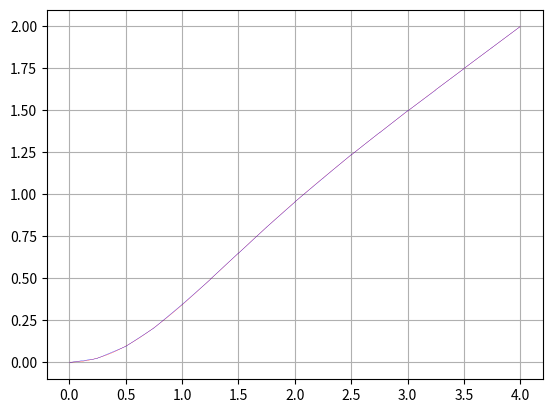

Reproduce this figure in Python.
import numpy as np
from numpy import unravel_index
from scipy.optimize import curve_fit
import matplotlib.pyplot as plt
from scipy.special import erf, erfinv
import math
 

def num_to_bin(n, l):   # l-bit 数字转换为二进制数组
    L = []
    bin_num = bin(n)[2:].zfill(l)
    for i in range(len(bin_num)):
        L.append(int(bin_num[i]))
    # print(n, L)
    return L


def bin_to_decimal(b):  # 二进制数组转换为小数
    d = 0
    for i, x in enumerate(b):
        # print("i, x: ", i, x)
        d += 2**(-i-1) * x
    return d


def gen_A(la):  # 生成 la-bit 的全部可能斜率，取值[0,1)，从小到大
    A = []
    for i in range(2**la):
        A.append(bin_to_decimal(num_to_bin(i, la)))
    return A

# la = 10
# print(gen_A(la))

def gen_D(ld):  # 生成 ld-bit 的全部可能斜率，取值[-1,0)，从小到大
    D = []
    for i in range(2**ld):
        D.append(-bin_to_decimal(num_to_bin(i, ld)))
    D.reverse()
    return D



######################## 函数 ########################

# GeLU, g(x)
def gx(x):
    return x/2 * erf(x/math.sqrt(2))
def gx_derivative(x):   # 计算拟合 g(x) 的一次函数的斜率
    return math.sqrt(2)*x*math.exp(-x**2/2)/(2*math.sqrt(math.pi)) + erf(math.sqrt(2)*x/2)/2
def gx_intercept(x):    # 计算截距
    return gx(x) - gx_derivative(x) * x

def error_a_d(C, a, d, start, end): # 计算误差，这里用均方误差
    x = np.linspace(start, end, 100)
    y_linear = a*x + d
    y_curve = gx(x)
    return np.mean((y_curve - y_linear) ** 2)

def error_a_d_aveULP(C, a, d, start, end): # 计算误差，这里用aveULP
    x = np.linspace(start, end, 100)
    y_linear = a*x + d
    y_curve = gx(x)
    return np.mean(np.abs(y_curve - y_linear))

def error_a_d_maxULP(C, a, d, start, end): # 计算误差，这里用maxULP
    x = np.linspace(start, end, 100)
    y_linear = a*x + d
    y_curve = gx(x)
    return np.max(np.abs(y_curve - y_linear))



def Error_slice(C, la, ld, start, end):

    A = gen_A(la)
    D = gen_D(ld)

    derivative_C_start = gx_derivative(start)
    derivative_C_end = gx_derivative(end)

    # print("derivative_C_start: ", derivative_C_start)
    # print("derivative_C_end: ", derivative_C_end)

    intercept_C_start = gx_intercept(start)
    intercept_C_end = gx_intercept(end)

    # print("intercept_C_start: ", intercept_C_start)
    # print("intercept_C_end: ", intercept_C_end)

    A_try, D_try = [], []
    for i in range(len(A)):
        if derivative_C_start < A[i] and A[i] < derivative_C_end:
            A_try.append(A[i])

    for i in range(len(D)):
        if intercept_C_start< D[i] and D[i] < intercept_C_end:
            D_try.append(D[i])

    if A_try == []:
        A_try.append(min(A, key=lambda x: abs(x - (derivative_C_start + derivative_C_end)/2)))
    if D_try == []:
        D_try.append(min(D, key=lambda x: abs(x - (intercept_C_start + intercept_C_end)/2)))

    # print("A_try: ", A_try)
    # print("D_try: ", D_try) # 不用D_try
    D_try = D   # 不用D_try

    e = [ [0 for i in range(len(D_try))] for j in range(len(A_try)) ]
    e = np.array(e, dtype=float)
    for i in range(len(A_try)):
        for j in range(len(D_try)):
            e[i][j] = error_a_d_maxULP(C, A_try[i], D_try[j], start, end)

    e_min =e.min()
    Ia,Id = unravel_index(e.argmin(), e.shape)
    a, d = A_try[Ia], D_try[Id]

    # print("e:\n ", e)
    # print("e_min: ", e_min)
    # print("Ia, Id: ", Ia, Id)
    # print("a, d: ", a, d)

    def draw():
        x = np.linspace(start, end, 100)
        y_curve = gx(x)
        y_linear = a*x + d
        plt.plot(x, y_curve, color = 'red')
        plt.plot(x, y_linear, color = 'blue')
        plt.grid(True)
        plt.show()
    # draw()

    return e_min, a, d


# C = 0
# la = 5
# ld = 12
# start, end = 2.94, 2.97
# Error_slice(C, la, ld, start, end)



def Error_all(C, la, ld, Start, End, N):    # 分成N份
    E_min, A, D = [], [], []
    x_curve = np.linspace(Start, End, 1000)
    y_curve = gx(x_curve)
    plt.plot(x_curve, y_curve, linewidth =0.2, color = 'red')

    for i in range(N):
        start = (Start + i/N * (End - Start))
        end = (start + 1/N * (End - Start))
        e_min_i, ai, di = Error_slice(C, la, ld, start, end)

        print(start, end)
        print("ai: ", (int)(ai*(2**la)))
        print("di: ", (int)(di*(2**ld)))
        print("ai: ", (ai))
        print("di: ", (di))
        print("e_min_i: ", e_min_i)
        print()

        E_min.append(e_min_i)
        A.append((int)(ai*(2**(la))))
        D.append((int)(di*(2**(ld))) % 2**(ld + 1))

        # draw
        x = np.linspace(start, end, 100)
        y_linear = ai*x + di
        plt.plot(x, y_linear, linewidth =0.2, color = 'blue')

    print("average: ", sum(E_min)/N)

    formatted_output = ', '.join(f'{{{a},{d}}}' for a, d in zip(A, D))
    print(formatted_output)

    

    plt.grid(True)
    plt.show()
    plt.savefig("la-ld.png", dpi=300)

    


C = 0
la = 5
ld = 9
Start, End = 0, 4
N = 16
Error_all(C, la, ld, Start, End, N)



